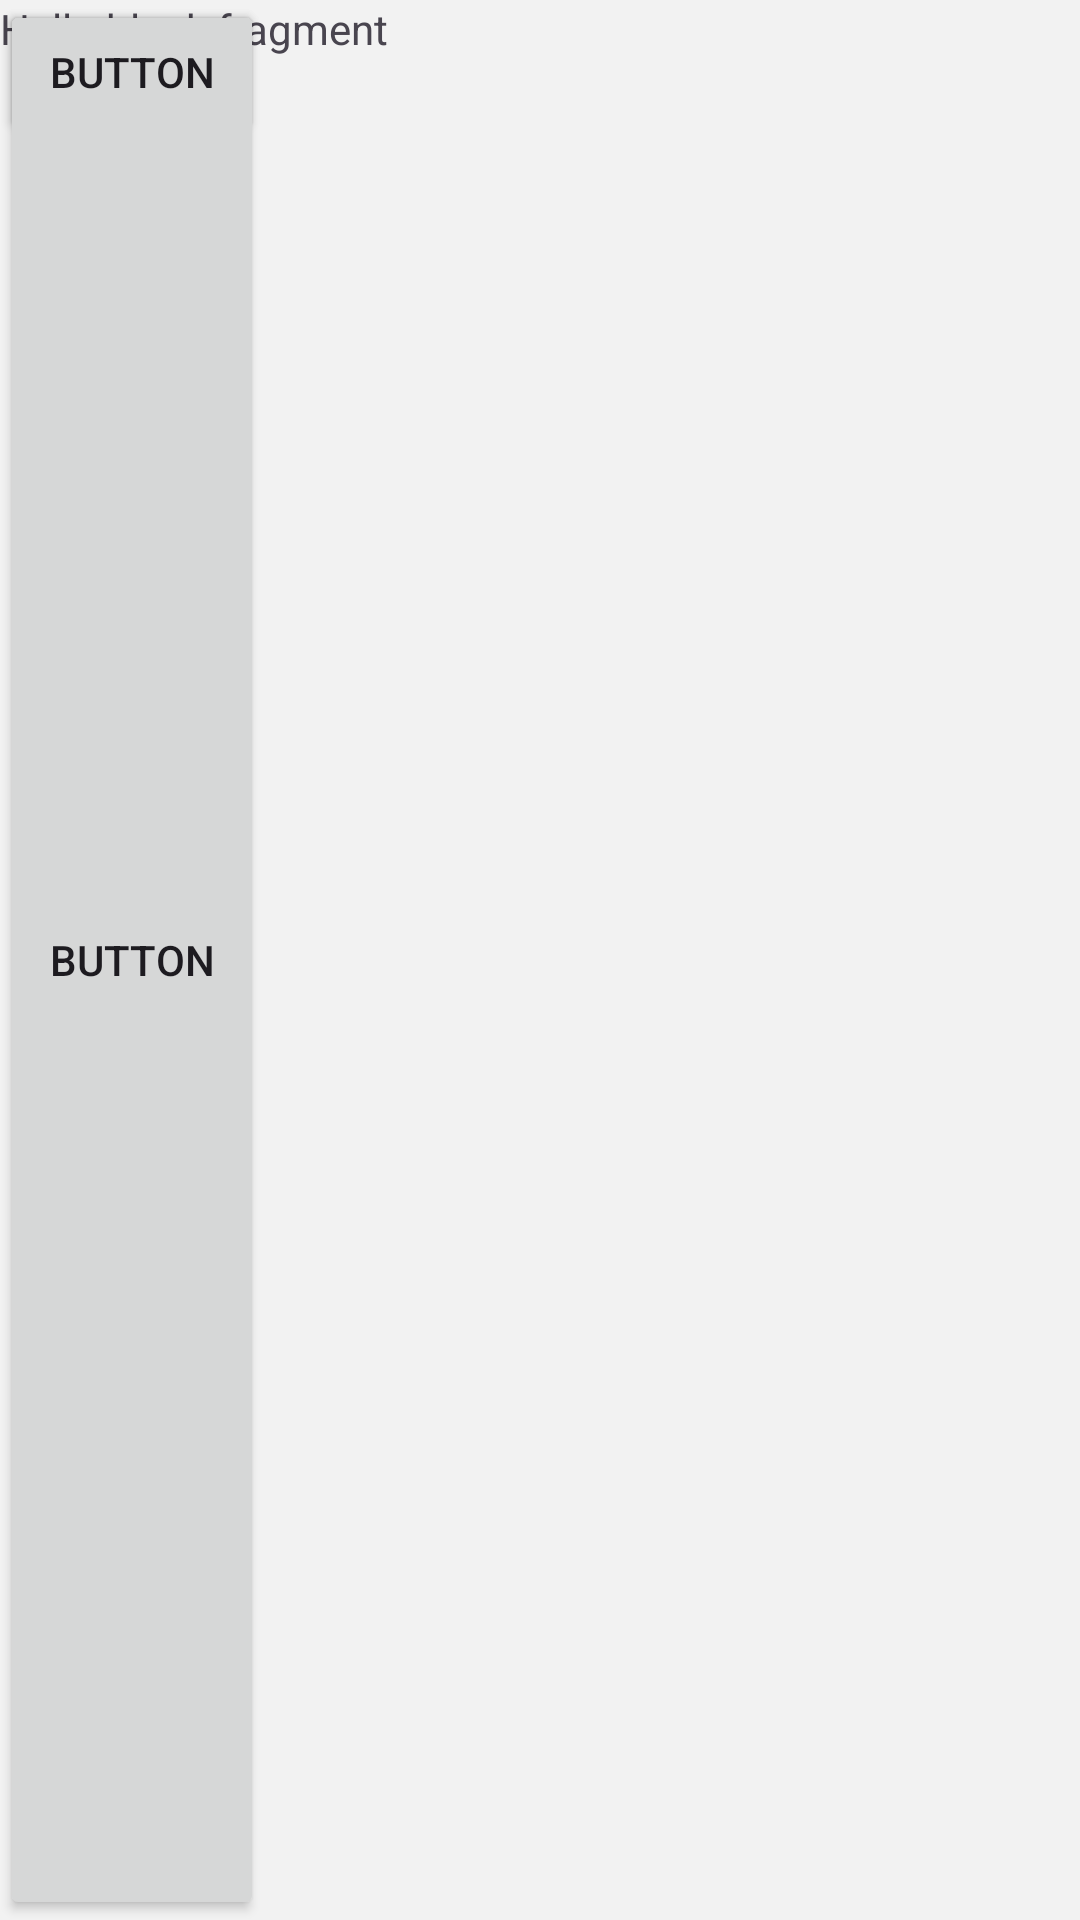

Layout XML and referenced resources for this Android screen:
<!-- AndroidManifest.xml: application theme Theme.PruenbaInterfaces -->
<!-- res/layout/fragment_suerte.xml -->
<?xml version="1.0" encoding="utf-8"?>
<FrameLayout xmlns:android="http://schemas.android.com/apk/res/android"
    xmlns:app="http://schemas.android.com/apk/res-auto"
    xmlns:tools="http://schemas.android.com/tools"
    android:layout_width="match_parent"
    android:layout_height="match_parent"
    android:background="@color/Hitotsu"
    tools:context=".ui.Suerte.SuerteFragment">

    
    <TextView
        android:layout_width="match_parent"
        android:layout_height="match_parent"
        android:text="@string/hello_blank_fragment" />

    <ImageView
        android:id="@+id/imageView"
        android:layout_width="wrap_content"
        android:layout_height="wrap_content"
        tools:src="@tools:sample/avatars" />

    <Button
        android:id="@+id/button2"
        android:layout_width="wrap_content"
        android:layout_height="match_parent"
        android:text="Button" />

    <Button
        android:id="@+id/button3"
        android:layout_width="wrap_content"
        android:layout_height="wrap_content"
        android:text="Button" />

</FrameLayout>
<!-- resources referenced by this layout -->
<resources>
  <color name="Hitotsu">#F2F2F2</color>
  <string name="hello_blank_fragment">Hello blank fragment</string>
  <style name="Theme.PruenbaInterfaces" parent="android:Theme.Material.Light.NoActionBar" />
</resources>
